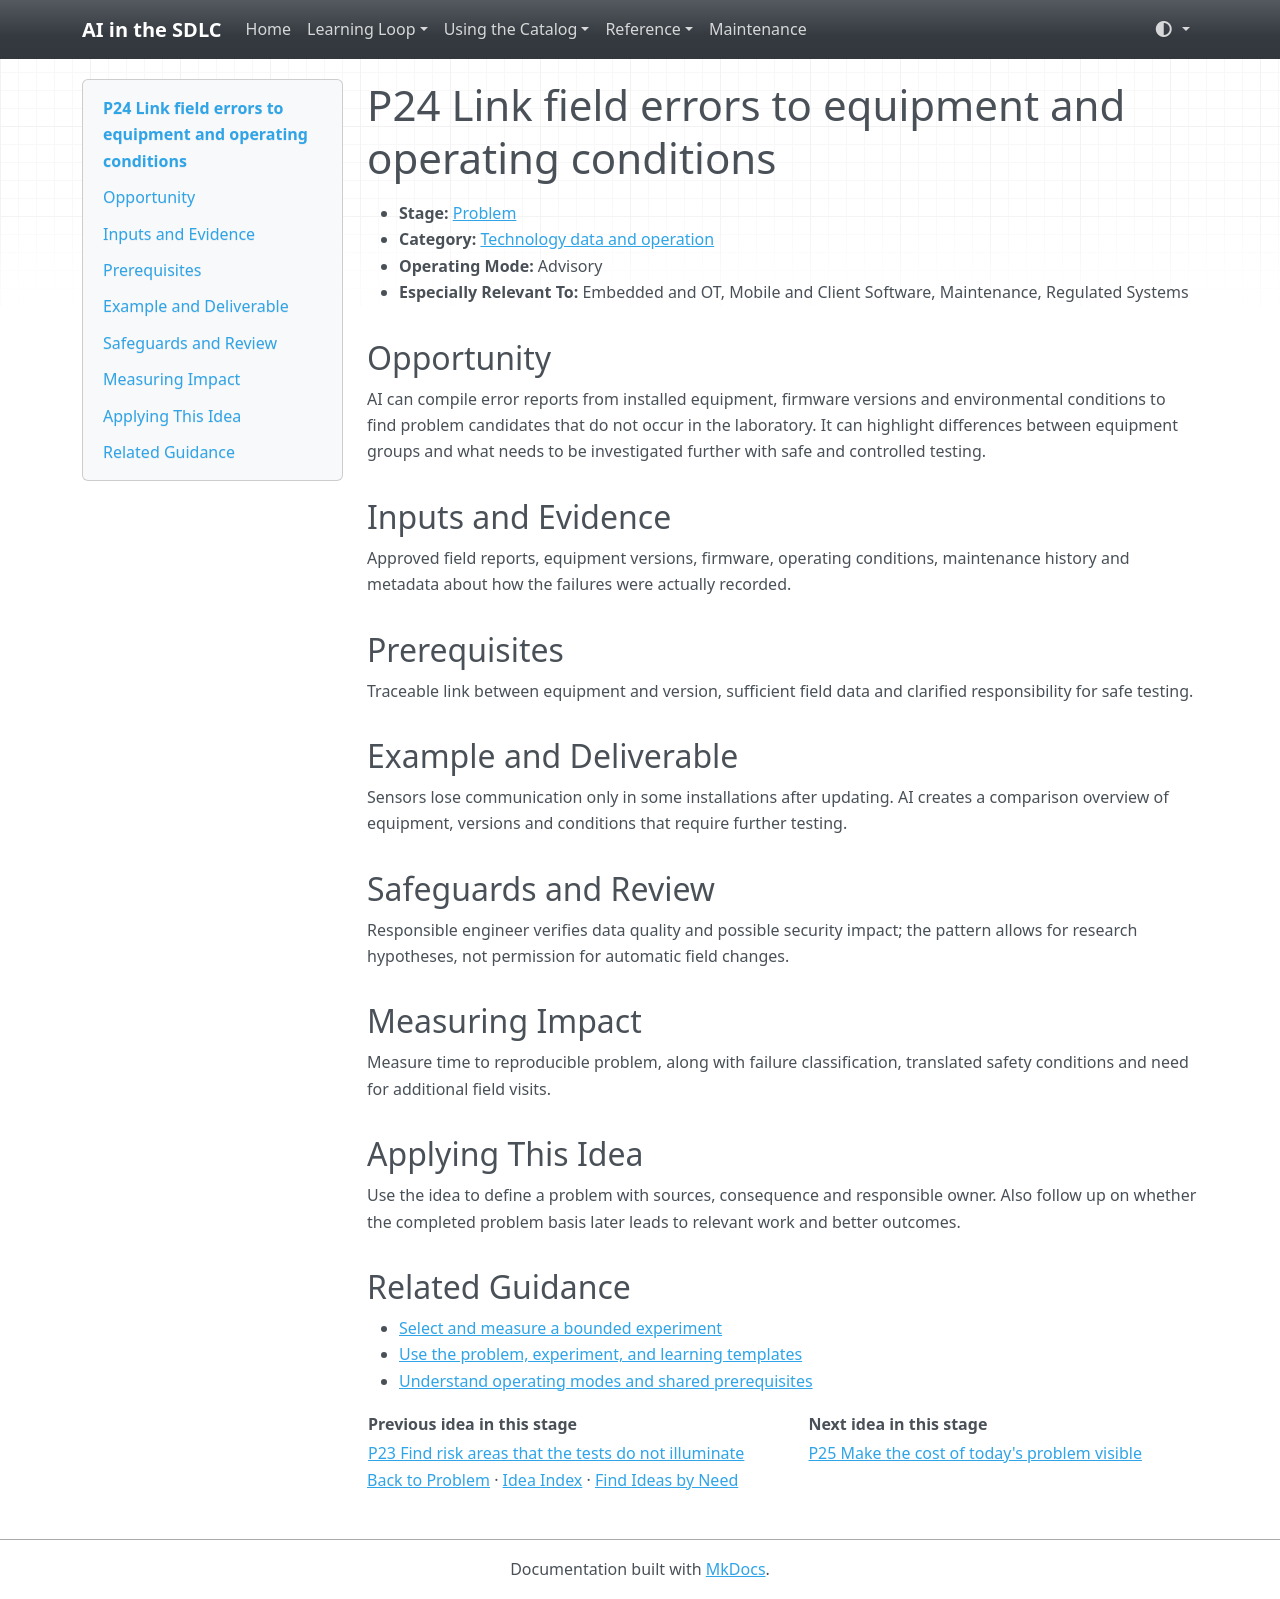

repository: grove/ai-sdlc · page: ideas/P24/index.html · generator: mkdocs

# P24 Link field errors to equipment and operating conditions

<a id="p24"></a>

- **Stage:** [Problem](../stages/problem.md)
- **Category:** [Technology data and operation](../stages/problem.md#p-category-3)
- **Operating Mode:** Advisory
- **Especially Relevant To:** Embedded and OT, Mobile and Client Software, Maintenance, Regulated Systems

## Opportunity

AI can compile error reports from installed equipment, firmware versions and environmental conditions to find problem candidates that do not occur in the laboratory. It can highlight differences between equipment groups and what needs to be investigated further with safe and controlled testing.

## Inputs and Evidence

Approved field reports, equipment versions, firmware, operating conditions, maintenance history and metadata about how the failures were actually recorded.

## Prerequisites

Traceable link between equipment and version, sufficient field data and clarified responsibility for safe testing.

## Example and Deliverable

Sensors lose communication only in some installations after updating. AI creates a comparison overview of equipment, versions and conditions that require further testing.

## Safeguards and Review

Responsible engineer verifies data quality and possible security impact; the pattern allows for research hypotheses, not permission for automatic field changes.

## Measuring Impact

Measure time to reproducible problem, along with failure classification, translated safety conditions and need for additional field visits.

## Applying This Idea

Use the idea to define a problem with sources, consequence and responsible owner. Also follow up on whether the completed problem basis later leads to relevant work and better outcomes.

## Related Guidance

- [Select and measure a bounded experiment](../guides/impact-measurement.md)
- [Use the problem, experiment, and learning templates](../templates.md)
- [Understand operating modes and shared prerequisites](../guides/how-to-use.md)

| Previous idea in this stage | Next idea in this stage |
| --- | --- |
| [P23 Find risk areas that the tests do not illuminate](P23.md) | [P25 Make the cost of today's problem visible](P25.md) |

[Back to Problem](../stages/problem.md) · [Idea Index](../idea-index.md) · [Find Ideas by Need](../guides/find-by-need.md)
